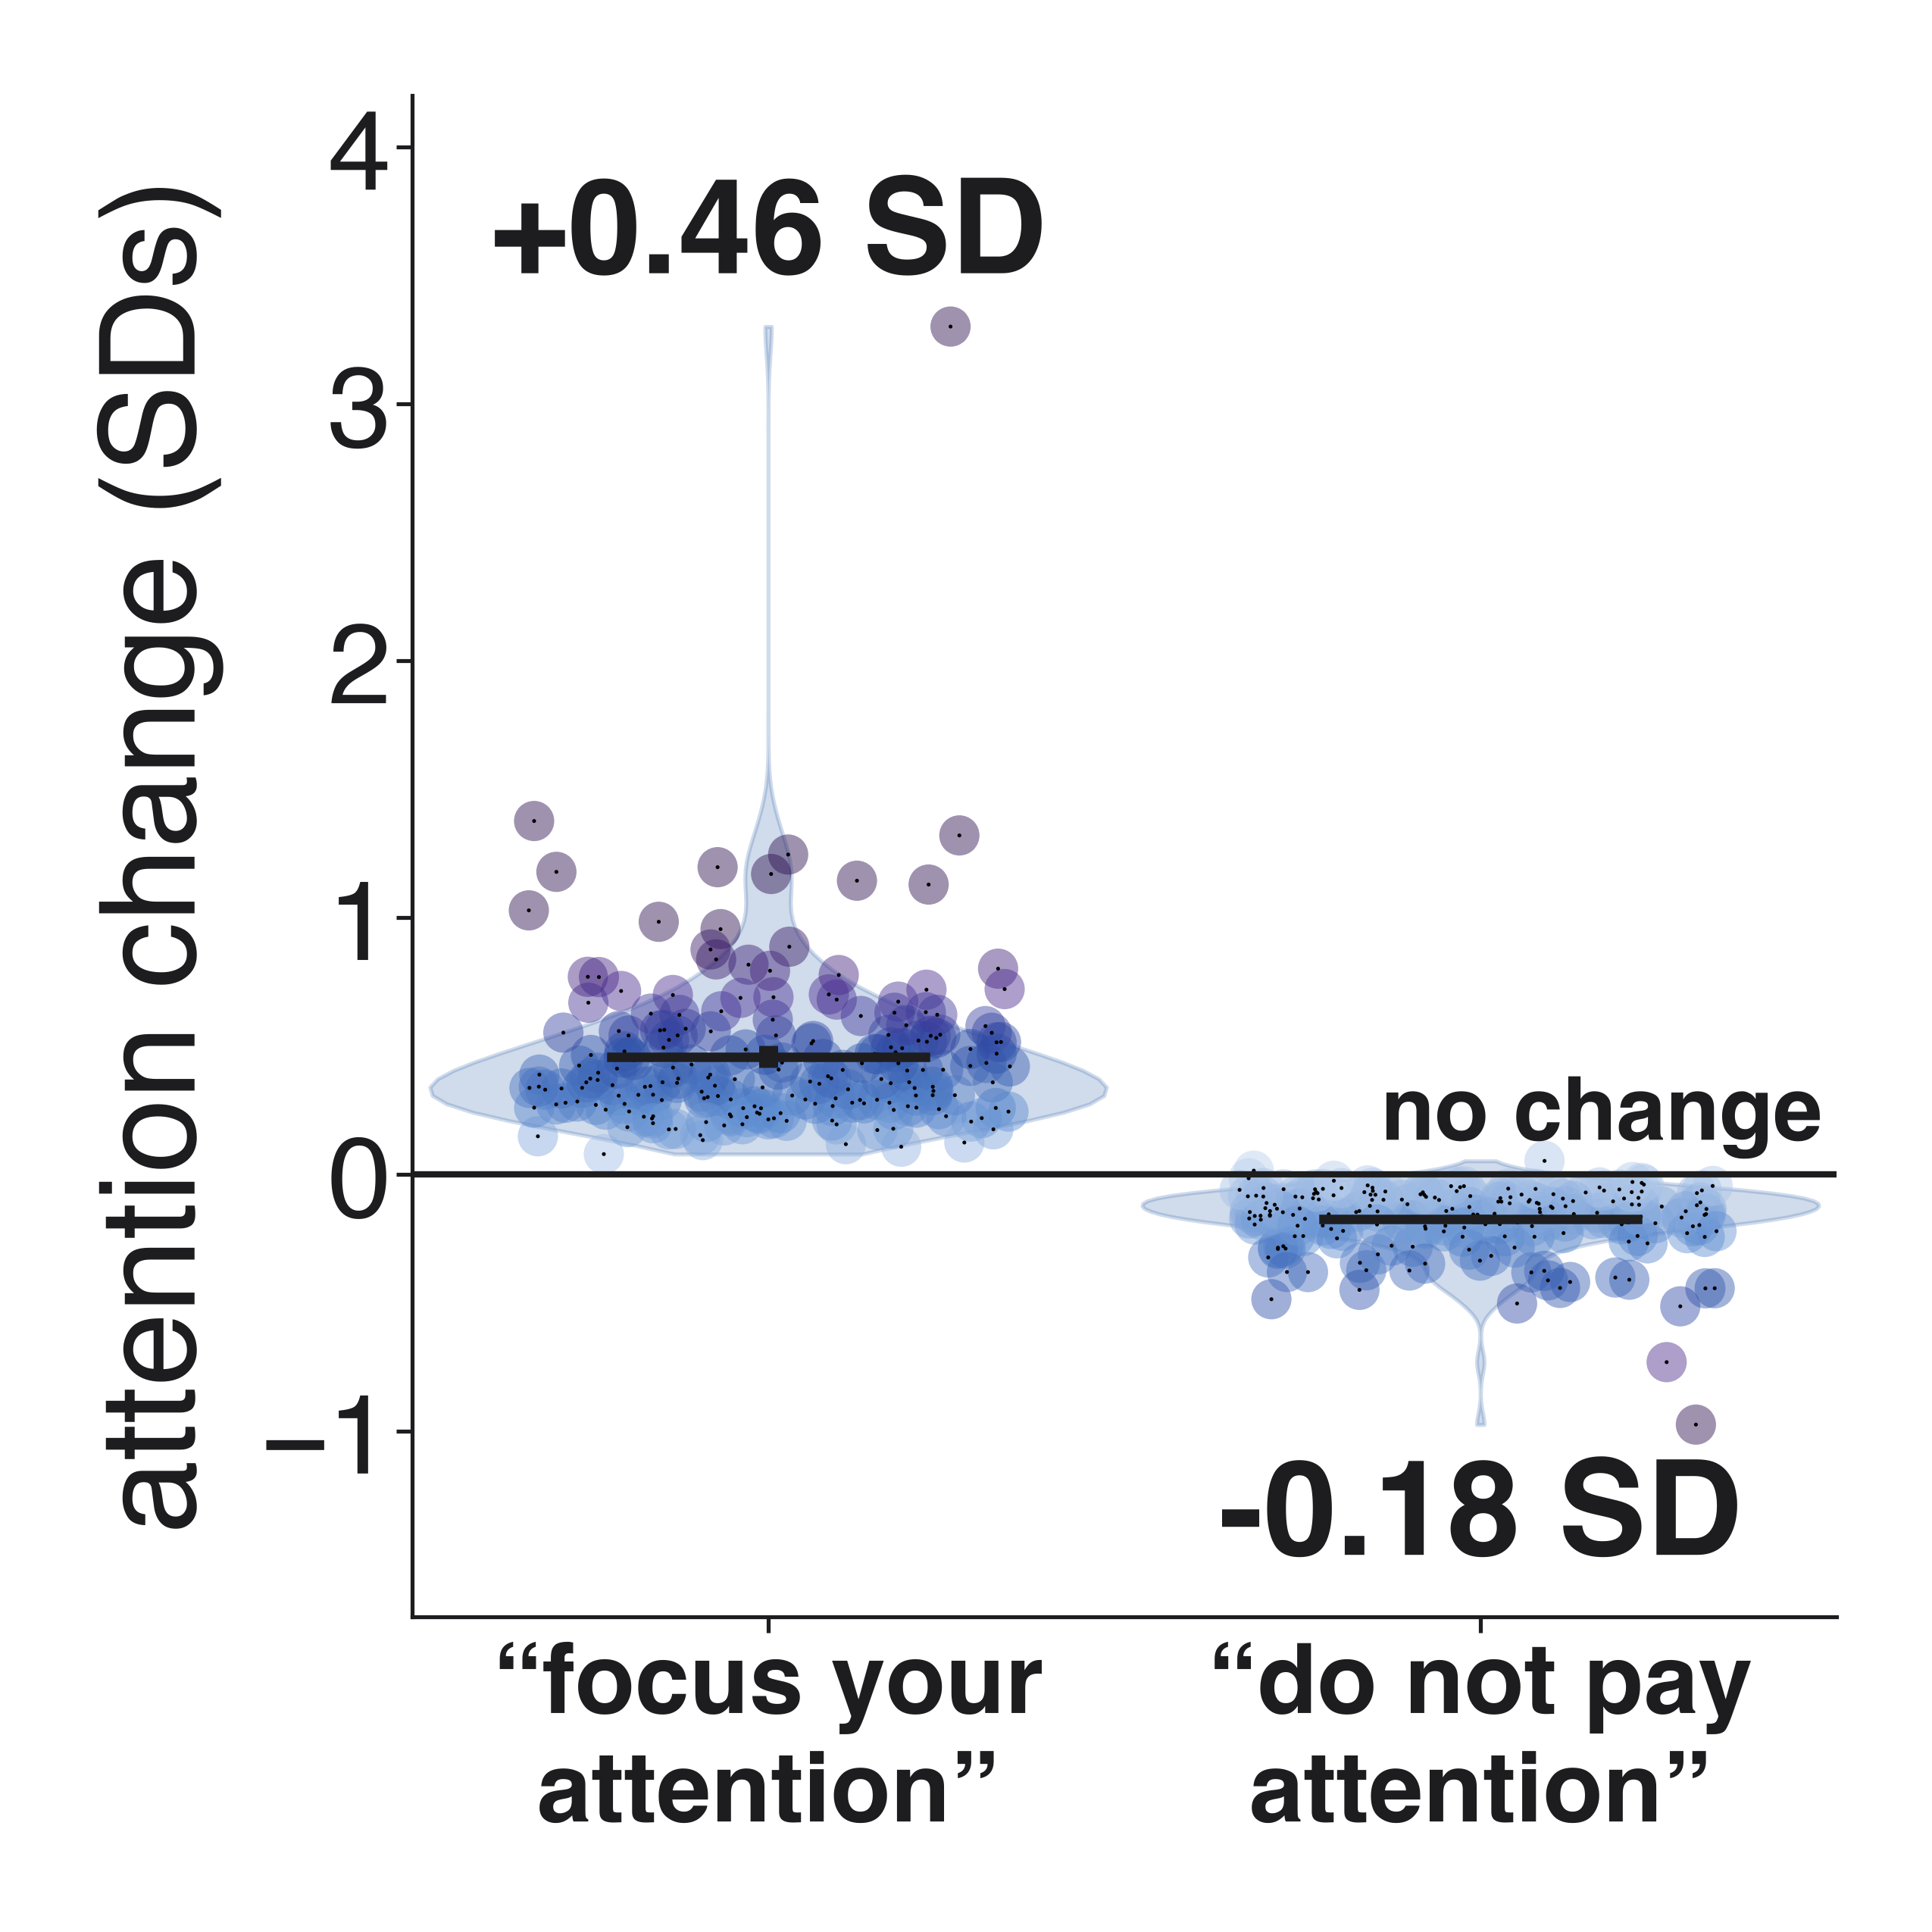

Write the Python code that produced this figure.
import json, numpy as np, matplotlib
matplotlib.use("Agg"); import matplotlib.pyplot as plt
R="/Users/user/connectome/islands/agents/resident-a/compute/attn_intro/"; OUT="/Users/user/connectome/islands/agents/resident-a/compute/fig/attn_intro/"
BLUE="#2B5FA8"; INK="#1D1D1F"
plt.rcParams.update({"font.family":"Helvetica","font.size":56,"text.color":INK,"axes.labelcolor":INK,"xtick.color":INK,"ytick.color":INK,"axes.edgecolor":INK})
def band(att,L): return np.array(att)[L].mean(0)
def boot(x,NB=10000,seed=0):
    rng=np.random.default_rng(seed); s=x[rng.integers(0,len(x),(NB,len(x)))].mean(1); return x.mean(),np.percentile(s,2.5),np.percentile(s,97.5)
res={}
for m,name,cond in [("qwen3-32b","“focus your\nattention”","focus"),("qwen3-32b","“do not pay\nattention”","ignore")]:
    meta=json.load(open(R+m+"/meta.json")); B=json.load(open(R+m+"/B.json")); L=meta["LAYERS"]
    by={c:{r["id"]:r for r in B if r["task"]=="arith" and r["cond"]==c} for c in [cond,"mention"]}
    ids=sorted(by[cond]); assert sorted(by["mention"])==ids
    assert all(by[cond][i]["k"]==by["mention"][i]["k"] for i in ids)
    x=np.array([band(by["mention"][i]["att_mean"],L)[by["mention"][i]["k"]] for i in ids])
    y=np.array([band(by[cond][i]["att_mean"],L)[by[cond][i]["k"]] for i in ids])
    d=y-x; z=d/x.std(ddof=1); mm,lo,hi=boot(z)
    res[name]=dict(z=z,mean=mm,lo=lo,hi=hi,n=len(z),above=int((d>0).sum()),dz=d.mean()/d.std(ddof=1))
    print(name,"n=%d meanSD=%.3f CI[%.3f,%.3f] above=%d (%.1f%%) d_z=%.3f sd_mention=%.3g"%(len(z),mm,lo,hi,res[name]["above"],100*res[name]["above"]/len(z),res[name]["dz"],x.std(ddof=1)))
fig,a=plt.subplots(figsize=(17,17))
from matplotlib import cm, colors
allz=np.concatenate([res[n]["z"] for n in res]); vm=np.percentile(np.abs(allz),97); norm=colors.Normalize(vmin=0,vmax=vm); cmap=colors.LinearSegmentedColormap.from_list("hy",["#BFD3EE","#5B8BD0","#2B4FA8","#4B2A8F","#2A0F4F"])
rng=np.random.default_rng(1)
for p,name in enumerate(res):
    r=res[name]; z=r["z"]
    v=a.violinplot([z],positions=[p],widths=0.95,showextrema=False)
    for b in v["bodies"]: b.set_facecolor(BLUE); b.set_alpha(0.22); b.set_edgecolor(BLUE); b.set_linewidth(2.5)
    xj=p+rng.uniform(-0.34,0.34,len(z)); a.scatter(xj,z,s=650,c=cmap(norm(np.abs(z))),alpha=0.45,edgecolors="none",zorder=3); a.scatter(xj,z,s=6,color="black",alpha=1,edgecolors="none",zorder=4)
    a.plot([p,p],[r["lo"],r["hi"]],color=INK,lw=12,solid_capstyle="butt",zorder=5)
    a.plot([p-0.22,p+0.22],[r["mean"]]*2,color=INK,lw=6,zorder=6)
    a.text(p,(z.max()+0.12) if r["mean"]>0 else (z.min()-0.12),f"{r['mean']:+.2f} SD",fontsize=84,fontweight="bold",color=INK,ha="center",va=("bottom" if r["mean"]>0 else "top"),zorder=7)
a.axhline(0,color=INK,lw=4,zorder=4)
a.set_xticks([0,1]); a.set_xticklabels(list(res),fontsize=44,fontweight="bold",linespacing=1.1)
a.set_xlim(-0.5,1.5); a.set_ylim(allz.min()-0.75,allz.max()+0.9)
a.set_ylabel("attention change (SDs)",fontsize=84,labelpad=24)
for s in ["top","right"]: a.spines[s].set_visible(False)
a.spines["left"].set_linewidth(2.5); a.spines["bottom"].set_linewidth(2.5); a.tick_params(width=2.5,length=10,labelsize=72); a.tick_params(axis="x",labelsize=62)
ylo,yhi=a.get_ylim(); a.text(1.48,0.06,"no change",ha="right",va="bottom",fontsize=56,fontweight="bold")
fig.tight_layout(); fig.savefig(OUT+"violin3.png",dpi=150,facecolor="white"); fig.savefig(OUT+"violin3.jpg",dpi=150,facecolor="white")
print(a.get_ylim())
